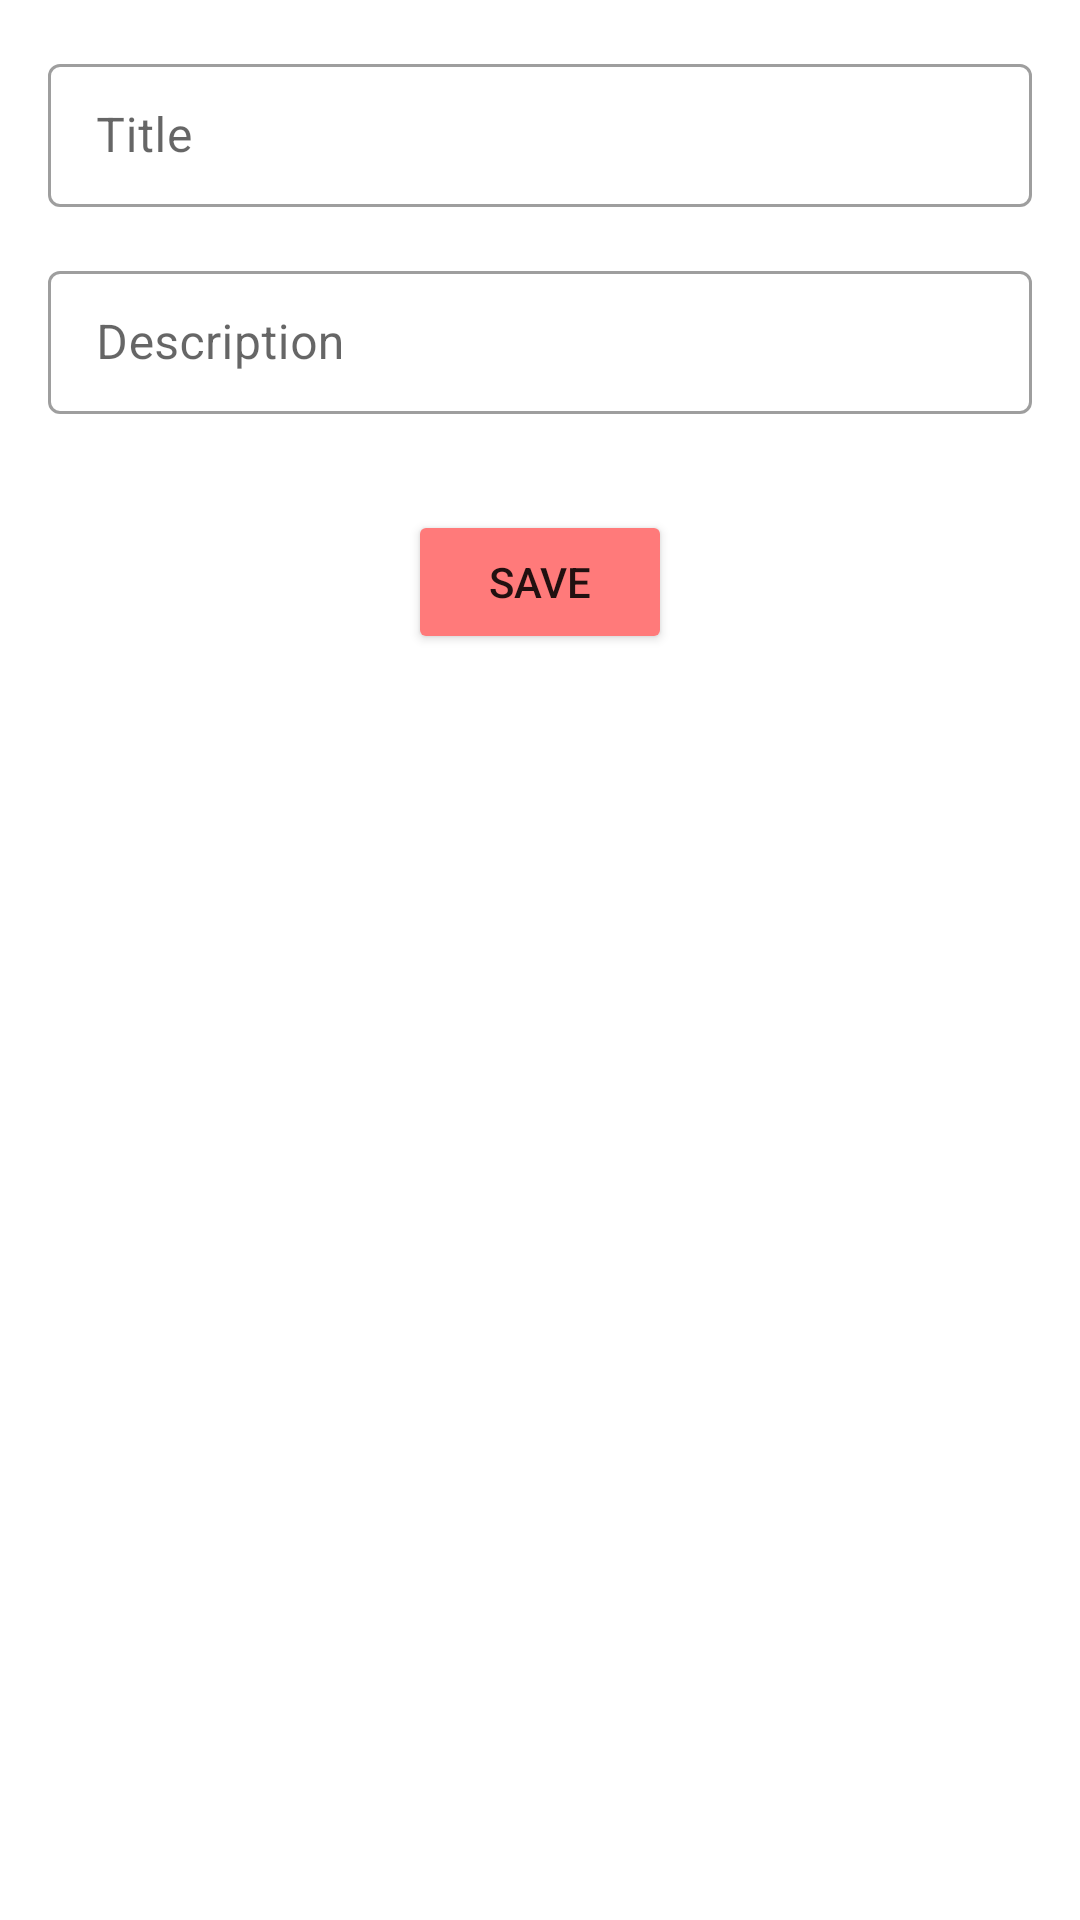

Write the Android layout XML for this screen, with the resource values it uses.
<!-- AndroidManifest.xml: application theme Theme.ErkinbekovBilimDz_All_4 -->
<!-- res/layout/fragment_task.xml -->
<?xml version="1.0" encoding="utf-8"?>
<LinearLayout xmlns:android="http://schemas.android.com/apk/res/android"
    xmlns:tools="http://schemas.android.com/tools"
    android:layout_width="match_parent"
    android:layout_height="match_parent"
    android:paddingHorizontal="16dp"
    android:orientation="vertical"
    tools:context=".ui.task.TaskFragment">



    <com.google.android.material.textfield.TextInputLayout
        android:layout_width="match_parent"
        android:id="@+id/et_title_cont"
        style="@style/Widget.MaterialComponents.TextInputLayout.OutlinedBox.Dense"
        android:layout_height="wrap_content"
        android:layout_marginTop="16dp">
        <com.google.android.material.textfield.TextInputEditText
            android:id="@+id/et_title"
            android:layout_width="match_parent"
            android:layout_height="wrap_content"
            android:hint="@string/title_fg"/>
    </com.google.android.material.textfield.TextInputLayout>



    <com.google.android.material.textfield.TextInputLayout
        android:layout_width="match_parent"
        android:id="@+id/et_desc_cont"
        style="@style/Widget.MaterialComponents.TextInputLayout.OutlinedBox.Dense"
        android:layout_height="wrap_content"
        android:layout_marginTop="16dp">
        <com.google.android.material.textfield.TextInputEditText
            android:id="@+id/et_desc"
            android:layout_width="match_parent"
            android:layout_height="wrap_content"
            android:hint="@string/description"/>
    </com.google.android.material.textfield.TextInputLayout>



    <Button
        android:id="@+id/btn_save"
        android:layout_width="wrap_content"
        android:layout_height="wrap_content"
        android:text="@string/save"
        android:layout_gravity="center"
        android:layout_marginTop="32dp"
        android:backgroundTint="@color/red"/>

</LinearLayout>
<!-- resources referenced by this layout -->
<resources>
  <color name="red">#FF7A7A</color>
  <string name="description">Description</string>
  <string name="save">Save</string>
  <string name="title_fg">Title</string>
  <style name="Theme.ErkinbekovBilimDz_All_4" parent="Theme.MaterialComponents.DayNight.DarkActionBar">
          
          <item name="colorPrimary">@color/purple_500</item>
          <item name="colorPrimaryVariant">@color/purple_700</item>
          <item name="colorOnPrimary">@color/white</item>
          
          <item name="colorSecondary">@color/teal_200</item>
          <item name="colorSecondaryVariant">@color/teal_700</item>
          <item name="colorOnSecondary">@color/black</item>
          
          <item name="android:statusBarColor">?attr/colorPrimaryVariant</item>
          
      </style>
  <color name="purple_500">#FF6200EE</color>
  <color name="purple_700">#FF3700B3</color>
  <color name="white">#FFFFFFFF</color>
  <color name="teal_200">#FF03DAC5</color>
  <color name="teal_700">#FF018786</color>
  <color name="black">#FF000000</color>
</resources>
